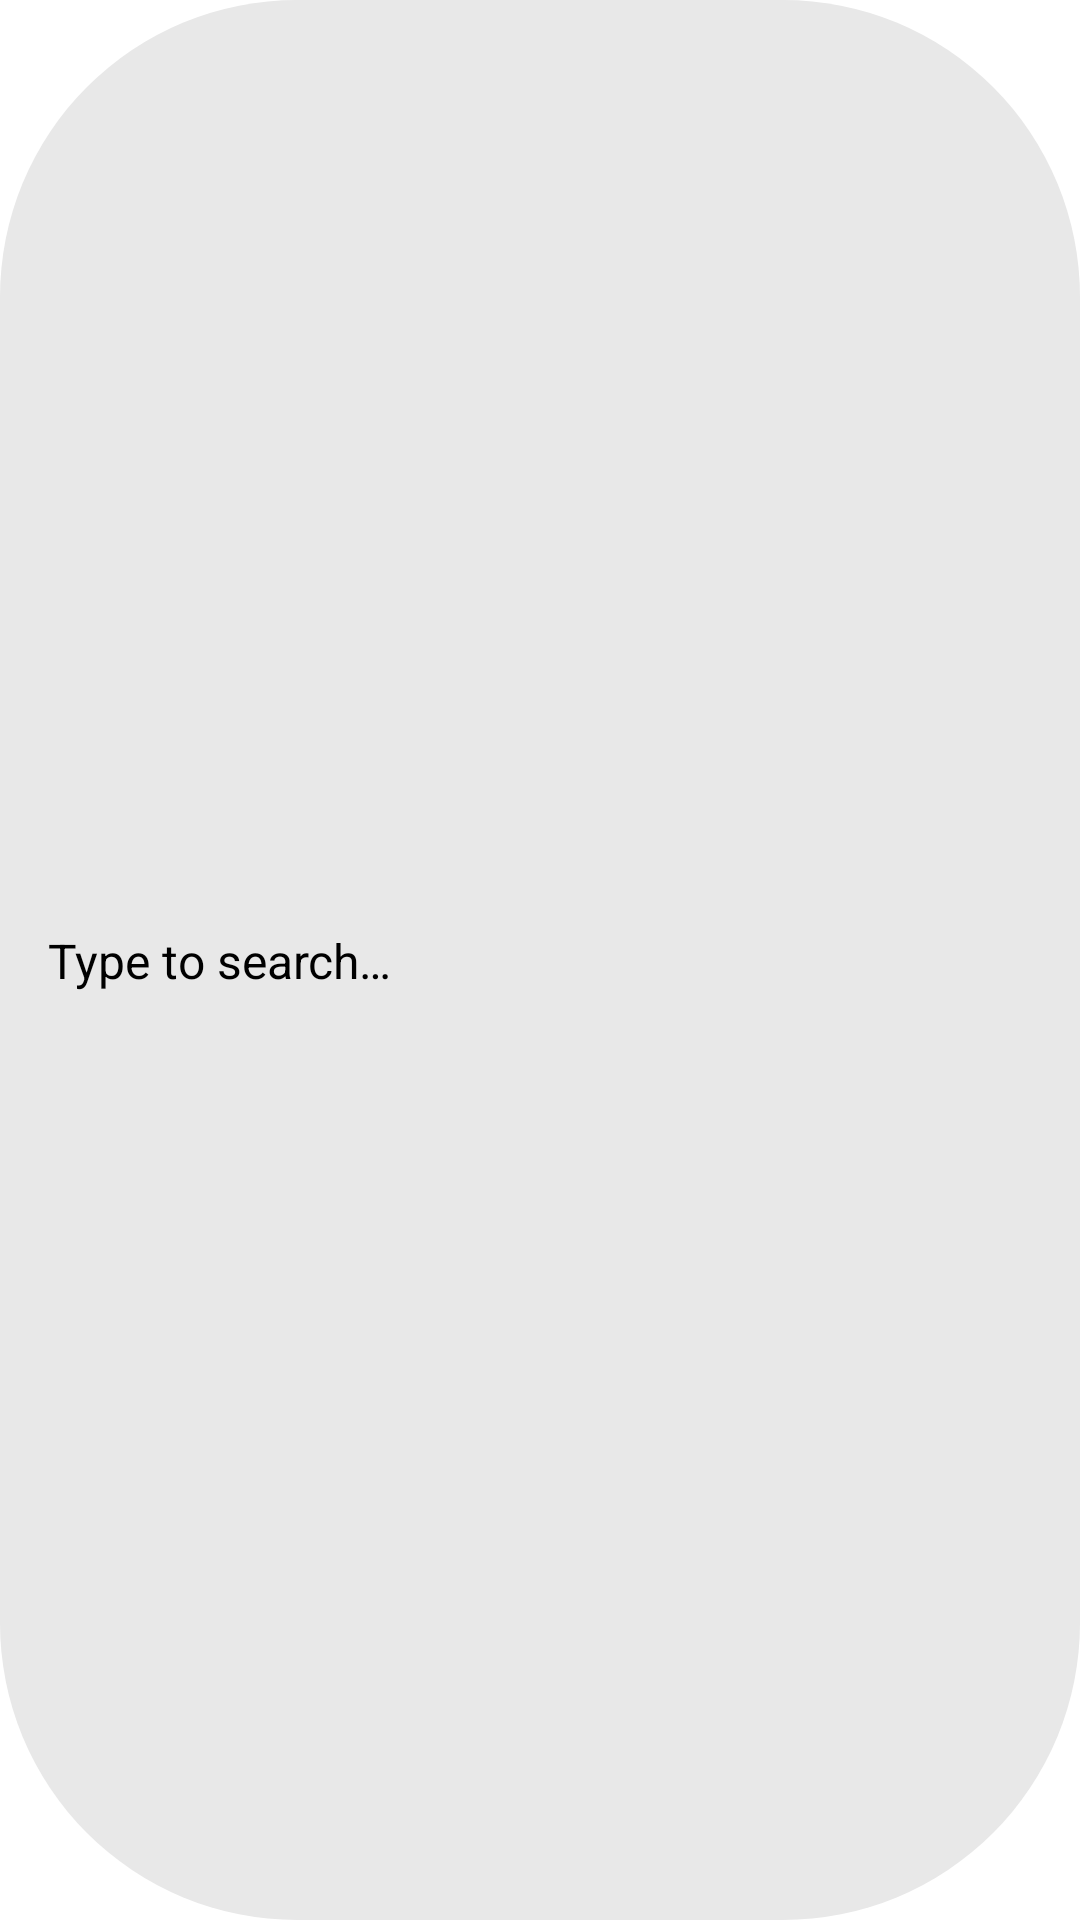

The Android layout XML behind this screen, and the referenced resources:
<!-- AndroidManifest.xml: application theme Theme.HappyFriend -->
<!-- res/layout/view_search.xml -->
<?xml version="1.0" encoding="utf-8"?>
<androidx.constraintlayout.widget.ConstraintLayout xmlns:android="http://schemas.android.com/apk/res/android"
    xmlns:app="http://schemas.android.com/apk/res-auto"
    xmlns:tools="http://schemas.android.com/tools"
    android:layout_width="match_parent"
    android:layout_height="wrap_content"
    android:background="@drawable/background_search_view">

    <EditText
        android:id="@+id/etInput"
        android:layout_width="0dp"
        android:layout_height="wrap_content"
        android:background="@android:color/transparent"
        android:hint="@string/search_hint_contacts"
        android:importantForAutofill="no"
        android:inputType="text"
        android:padding="16dp"
        android:textColor="@android:color/black"
        android:textSize="16sp"
        android:textColorHint="@android:color/black"
        app:layout_constraintBottom_toBottomOf="parent"
        app:layout_constraintEnd_toStartOf="@id/btnClear"
        app:layout_constraintStart_toStartOf="parent"
        app:layout_constraintTop_toTopOf="parent"
        tools:text="Hello" />

    <ImageButton
        android:id="@+id/btnClear"
        android:layout_width="wrap_content"
        android:layout_height="wrap_content"
        android:layout_marginEnd="10dp"
        android:background="?attr/selectableItemBackgroundBorderless"
        android:src="@drawable/ic_baseline_close_24"
        android:visibility="gone"
        app:layout_constraintBottom_toBottomOf="parent"
        app:layout_constraintEnd_toEndOf="parent"
        app:layout_constraintStart_toEndOf="@+id/etInput"
        app:layout_constraintTop_toTopOf="parent"
        tools:visibility="visible" />

</androidx.constraintlayout.widget.ConstraintLayout>
<!-- resources referenced by this layout -->
<resources>
  <!-- drawable background_search_view (drawable) -->
  <?xml version="1.0" encoding="utf-8"?>
  <shape xmlns:android="http://schemas.android.com/apk/res/android"
      android:shape="rectangle">
      <solid android:color="@color/mercury" />
      <corners android:radius="99dp" />
  </shape>
  <string name="search_hint_contacts">Type to search…</string>
  <style name="Theme.HappyFriend" parent="Theme.MaterialComponents.DayNight.NoActionBar">
  
          
          <item name="colorPrimary">@color/mauvelous</item>
          
          <item name="colorPrimaryVariant">@color/mauvelous</item>
          
          <item name="colorOnPrimary">@android:color/white</item>
  
          
          <item name="colorSecondary">@color/purple_700</item>
          
          <item name="colorSecondaryVariant">@color/purple_700</item>
          
          <item name="colorOnSecondary">@color/mercury</item>
  
          
          <item name="textColorPrimary">@android:color/black</item>
          
          <item name="textColorSecondary">@color/silver_chalice</item>
  
          
          <item name="colorOnBackground">@color/mercury</item>
  
          
          <item name="colorOnSurface">@color/silver_chalice</item>
  
          
          <item name="colorError">@color/alizarin_crimson</item>
  
          
          <item name="android:statusBarColor">?attr/colorSecondaryVariant</item>
      </style>
  <color name="mercury">#E8E8E8</color>
  <color name="mauvelous">#F48FB1</color>
  <color name="purple_700">#3700B3</color>
  <color name="silver_chalice">#9E9E9E</color>
  <color name="alizarin_crimson">#E31D40</color>
</resources>
